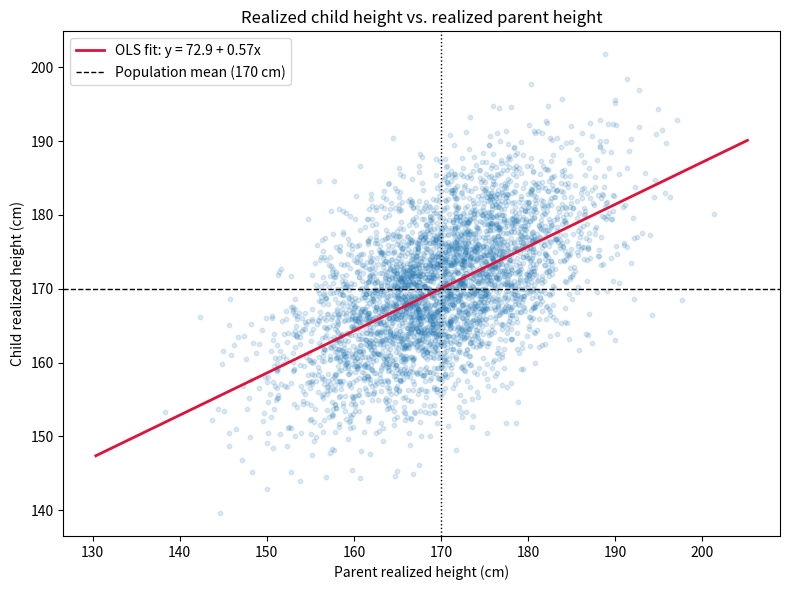

Source code (Python):
import numpy as np
import pandas as pd
import matplotlib.pyplot as plt

# Reproducibility
rng = np.random.default_rng(7)


# Simulation settings
n_families = 20000
n_generations = 8
mu_height = 170.0          # cm, long-run mean latent height
sigma_latent = 8.0         # latent SD
rho_latent = 0.65          # parent-child latent correlation
sigma_realization = 3.0    # SD of realized noise

# First generation latent heights
latent_prev = rng.normal(mu_height, sigma_latent, n_families)

rows = []
for gen in range(1, n_generations + 1):
    # Latent child height construction:
    # E[child latent] = mu_height, preserving mean across generations.
    eps = rng.normal(0, 1, n_families)
    latent_child = (
        mu_height
        + rho_latent * (latent_prev - mu_height)
        + np.sqrt(1 - rho_latent**2) * sigma_latent * eps
    )

    # Realized (observed) heights include extra noise around latent values
    realized_parent = latent_prev + rng.normal(0, sigma_realization, n_families)
    realized_child = latent_child + rng.normal(0, sigma_realization, n_families)

    rows.append(
        pd.DataFrame(
            {
                "generation": gen,
                "latent_parent": latent_prev,
                "latent_child": latent_child,
                "realized_parent": realized_parent,
                "realized_child": realized_child,
            }
        )
    )

    latent_prev = latent_child

sim = pd.concat(rows, ignore_index=True)
sim.head()


# Check that latent means stay close to the same long-run value
mean_by_generation = sim.groupby("generation")[["latent_parent", "latent_child"]].mean()
mean_by_generation


# OLS regression of realized child height on realized parent height
x = sim["realized_parent"].to_numpy()
y = sim["realized_child"].to_numpy()

X = np.column_stack([np.ones_like(x), x])
beta = np.linalg.lstsq(X, y, rcond=None)[0]
intercept, slope = beta

print(f"Intercept: {intercept:.3f}")
print(f"Slope:     {slope:.3f}")
print(f"Long-run mean implied by line: {(intercept / (1 - slope)):.3f} cm")


# Visualize parent-child realized heights and fitted line
plt.figure(figsize=(8, 6))

sample = sim.sample(4000, random_state=1)
plt.scatter(sample["realized_parent"], sample["realized_child"], alpha=0.15, s=10)

x_line = np.linspace(sim["realized_parent"].min(), sim["realized_parent"].max(), 100)
y_line = intercept + slope * x_line
plt.plot(x_line, y_line, color="crimson", linewidth=2, label=f"OLS fit: y = {intercept:.1f} + {slope:.2f}x")

plt.axhline(mu_height, color="black", linestyle="--", linewidth=1, label=f"Population mean ({mu_height:.0f} cm)")
plt.axvline(mu_height, color="black", linestyle=":", linewidth=1)

plt.title("Realized child height vs. realized parent height")
plt.xlabel("Parent realized height (cm)")
plt.ylabel("Child realized height (cm)")
plt.legend()
plt.tight_layout()
plt.show()
